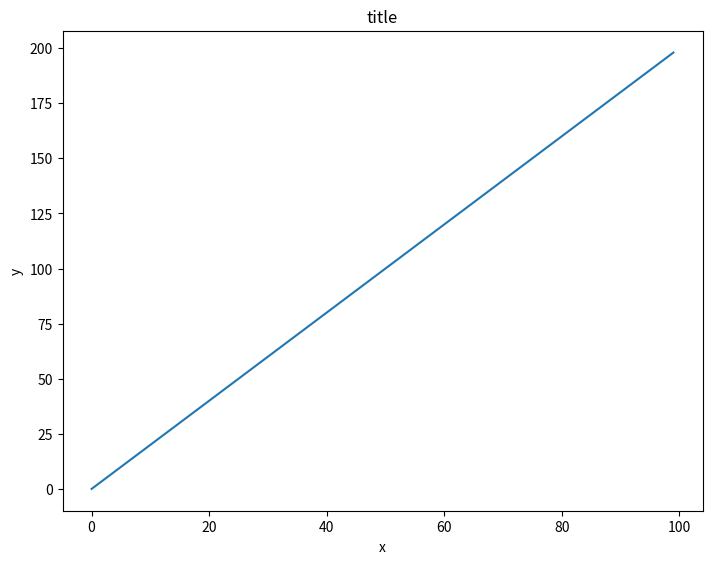
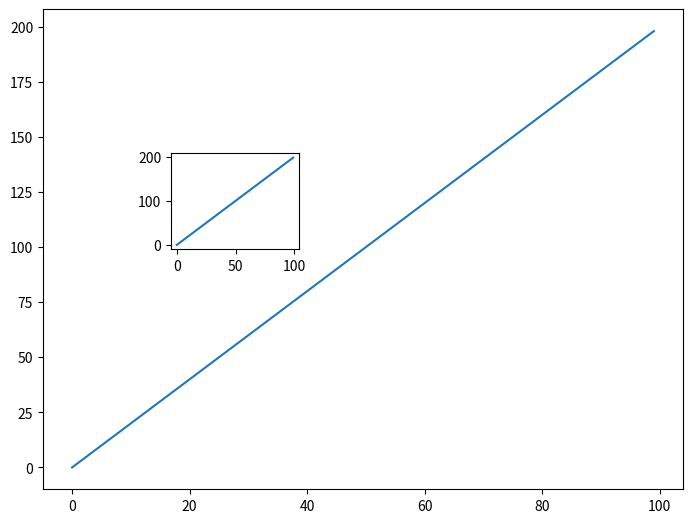
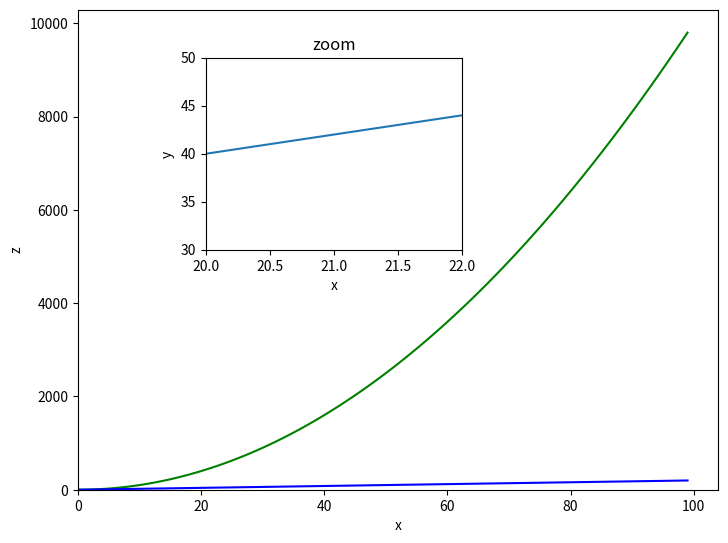
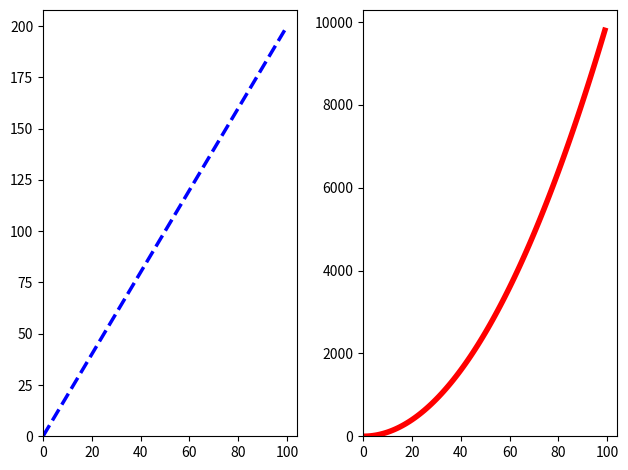
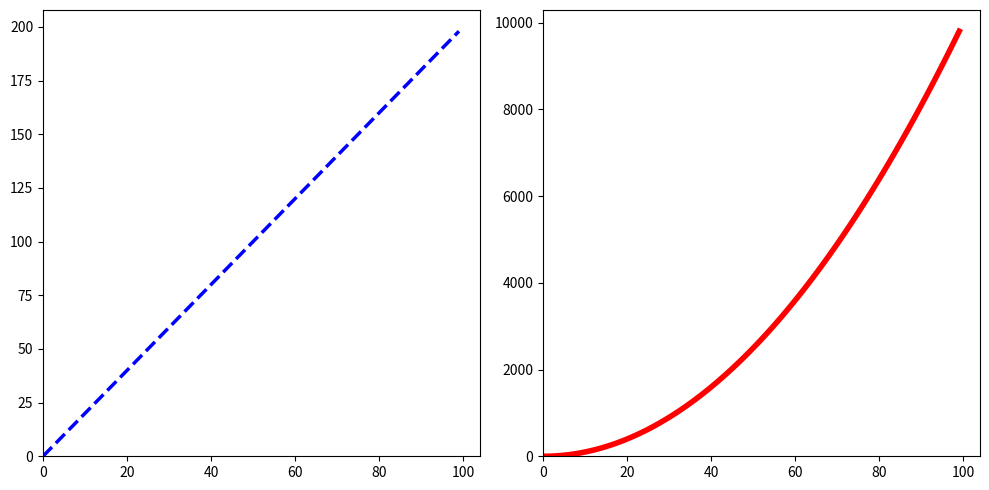

Reproduce these figures in Python, in order.
#!/usr/bin/env python
# coding: utf-8

# # Exercises
# 
# Follow the instructions to recreate the plots using this data:
# 
# ## Data

# In[17]:


import numpy as np
x = np.arange(0,100)
y = x*2
z = x**2


# ** Import matplotlib.pyplot as plt and set %matplotlib inline if you are using the jupyter notebook. What command do you use if you aren't using the jupyter notebook?**

# In[2]:


import matplotlib.pyplot as plt
get_ipython().run_line_magic('matplotlib', 'inline')


# ## Exercise 1
# 
# ** Follow along with these steps: **
# * ** Create a figure object called fig using plt.figure() **
# * ** Use add_axes to add an axis to the figure canvas at [0,0,1,1]. Call this new axis ax. **
# * ** Plot (x,y) on that axes and set the labels and titles to match the plot below:**

# In[18]:


fig = plt.figure()

ax = fig.add_axes([0, 0, 1, 1])

ax.plot(x, y)
ax.set_xlabel('x')
ax.set_ylabel('y')
ax.set_title('title')
plt.show()


# ## Exercise 2
# ** Create a figure object and put two axes on it, ax1 and ax2. Located at [0,0,1,1] and [0.2,0.5,.2,.2] respectively.**

# In[4]:


fig = plt.figure()

ax1 = fig.add_axes([0, 0, 1, 1])
ax2 = fig.add_axes([0.2, 0.5, 0.2, 0.2])


# ** Now plot (x,y) on both axes. And call your figure object to show it.**

# In[21]:


fig = plt.figure()

ax1 = fig.add_axes([0, 0, 1, 1])
ax1.plot(x, y)

ax2 = fig.add_axes([0.2, 0.5, 0.2, 0.2])
ax2.plot(x, y)
plt.show()


# ## Exercise 3
# 
# ** Create the plot below by adding two axes to a figure object at [0,0,1,1] and [0.2,0.5,.4,.4]**

# In[6]:


fig = plt.figure()

ax1 = fig.add_axes([0, 0, 1, 1])
ax2 = fig.add_axes([0.2, 0.5, 0.4, 0.4])


# ** Now use x,y, and z arrays to recreate the plot below. Notice the xlimits and y limits on the inserted plot:**

# In[22]:


fig = plt.figure()

ax1 = fig.add_axes([0, 0, 1, 1])
ax1.plot(x, z, 'green')
ax1.plot(x, y, 'blue')
ax1.set_xlabel('x')
ax1.set_ylabel('z')
ax1.set_xlim(0)
ax1.set_ylim(0)

ax2 = fig.add_axes([0.2, 0.5, 0.4, 0.4])
ax2.plot(x, y)
ax2.set_xlabel('x')
ax2.set_ylabel('y')
ax2.set_title('zoom')
ax2.set_xlim([20.0, 22.0])
ax2.set_ylim([30, 50])
plt.show()


# ## Exercise 4
# 
# ** Use plt.subplots(nrows=1, ncols=2) to create the plot below.**

# In[8]:


fig, ax = plt.subplots(1, 2)


# ** Now plot (x,y) and (x,z) on the axes. Play around with the linewidth and style**

# In[9]:


fig, ax = plt.subplots(1, 2)

ax[0].plot(x, y, 'b', lw = 2.5, ls = '--')
ax[0].set_xlim(0)
ax[0].set_ylim(0)

ax[1].plot(x, z, 'r', lw = 4)
ax[1].set_xlim(0)
ax[1].set_ylim(0)

plt.tight_layout()


# ** See if you can resize the plot by adding the figsize() argument in plt.subplots() are copying and pasting your previous code.**

# In[10]:


fig, ax = plt.subplots(1, 2, figsize = (10, 5))

ax[0].plot(x, y, 'b', lw = 2.5, ls = '--')
ax[0].set_xlim(0)
ax[0].set_ylim(0)

ax[1].plot(x, z, 'r', lw = 4)
ax[1].set_xlim(0)
ax[1].set_ylim(0)

plt.tight_layout()


# # Great Job!
